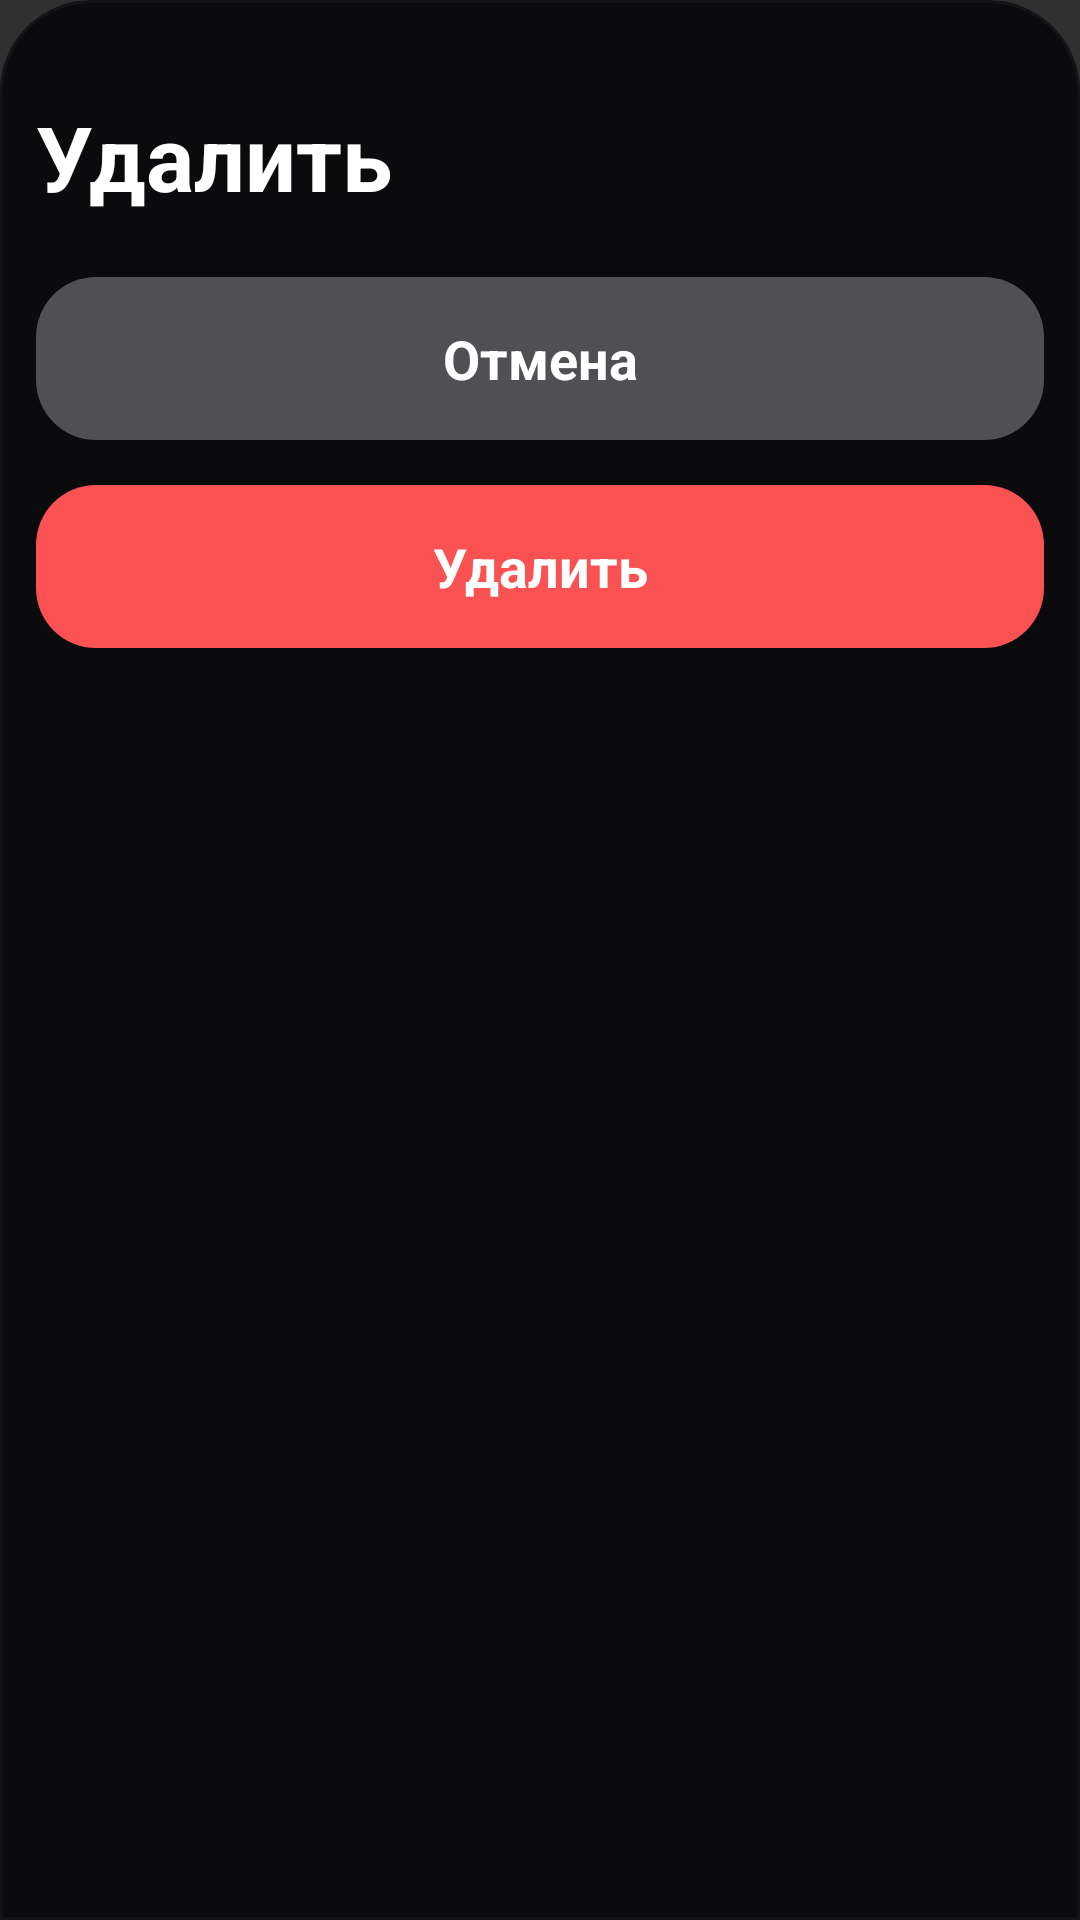

Reconstruct the res/layout file that produces this screen, plus the resources it refers to.
<!-- AndroidManifest.xml: application theme Theme.Design.NoActionBar -->
<!-- res/layout/verify_item.xml -->
<?xml version="1.0" encoding="utf-8"?>
<LinearLayout xmlns:android="http://schemas.android.com/apk/res/android"
    android:id="@+id/verify_item"
    android:layout_width="match_parent"
    android:layout_height="wrap_content"
    android:orientation="vertical"
    android:background="@drawable/rounded_top"
    android:clipToPadding="true"
    android:clipChildren="true">

    
    <View
        android:id="@+id/handle"
        android:layout_width="80dp"
        android:layout_height="4dp"
        android:layout_gravity="center_horizontal"
        android:layout_marginTop="8dp"
        android:background="@drawable/handle_background" />

    
    <TextView
        android:id="@+id/title_verify"
        android:layout_width="wrap_content"
        android:layout_height="wrap_content"
        android:layout_marginStart="12dp"
        android:layout_marginEnd="12dp"
        android:layout_marginTop="20dp"
        android:layout_marginBottom="20dp"
        android:text="Удалить"
        android:textSize="30sp"
        android:textStyle="bold"
        android:textColor="#FFFFFF"
        android:maxLines="5"
        android:ellipsize="end" />

    
    <LinearLayout
        android:id="@+id/button_container"
        android:layout_width="match_parent"
        android:layout_height="wrap_content"
        android:orientation="vertical"
        android:paddingStart="12dp"
        android:paddingEnd="12dp"
        android:paddingBottom="30dp">

        <TextView
            android:id="@+id/cancel_verify"
            android:layout_width="match_parent"
            android:layout_height="wrap_content"
            android:text="Отмена"
            android:textSize="18sp"
            android:textStyle="bold"
            android:textColor="#FFFFFF"
            android:gravity="center"
            android:paddingTop="15dp"
            android:paddingBottom="15dp"
            android:background="@drawable/cancel_btn" />

        <TextView
            android:id="@+id/delete_verify"
            android:layout_width="match_parent"
            android:layout_height="wrap_content"
            android:layout_marginTop="15dp"
            android:text="Удалить"
            android:textSize="18sp"
            android:textStyle="bold"
            android:textColor="#FFFFFF"
            android:gravity="center"
            android:paddingTop="15dp"
            android:paddingBottom="15dp"
            android:background="@drawable/delete_btn" />
    </LinearLayout>

</LinearLayout>
<!-- resources referenced by this layout -->
<resources>
  <!-- drawable cancel_btn (drawable) -->
  <?xml version="1.0" encoding="utf-8"?>
  <shape xmlns:android="http://schemas.android.com/apk/res/android"
      android:shape="rectangle">
      <corners android:radius="20dp" />
      <solid android:color="#4F4F54"/>
  </shape>
  <!-- drawable delete_btn (drawable) -->
  <?xml version="1.0" encoding="utf-8"?>
  <shape xmlns:android="http://schemas.android.com/apk/res/android"
      android:shape="rectangle">
      <corners android:radius="20dp" />
      <solid android:color="#FA5252"/>
  </shape>
  <!-- drawable rounded_top (drawable) -->
  <?xml version="1.0" encoding="utf-8"?>
  <shape xmlns:android="http://schemas.android.com/apk/res/android"
      android:shape="rectangle">
      <solid android:color="#0B0B0E" />
      <corners android:topLeftRadius="30dp" android:topRightRadius="30dp" />
      <stroke android:width="1dp" android:color="#141418"/>
  </shape>
</resources>
